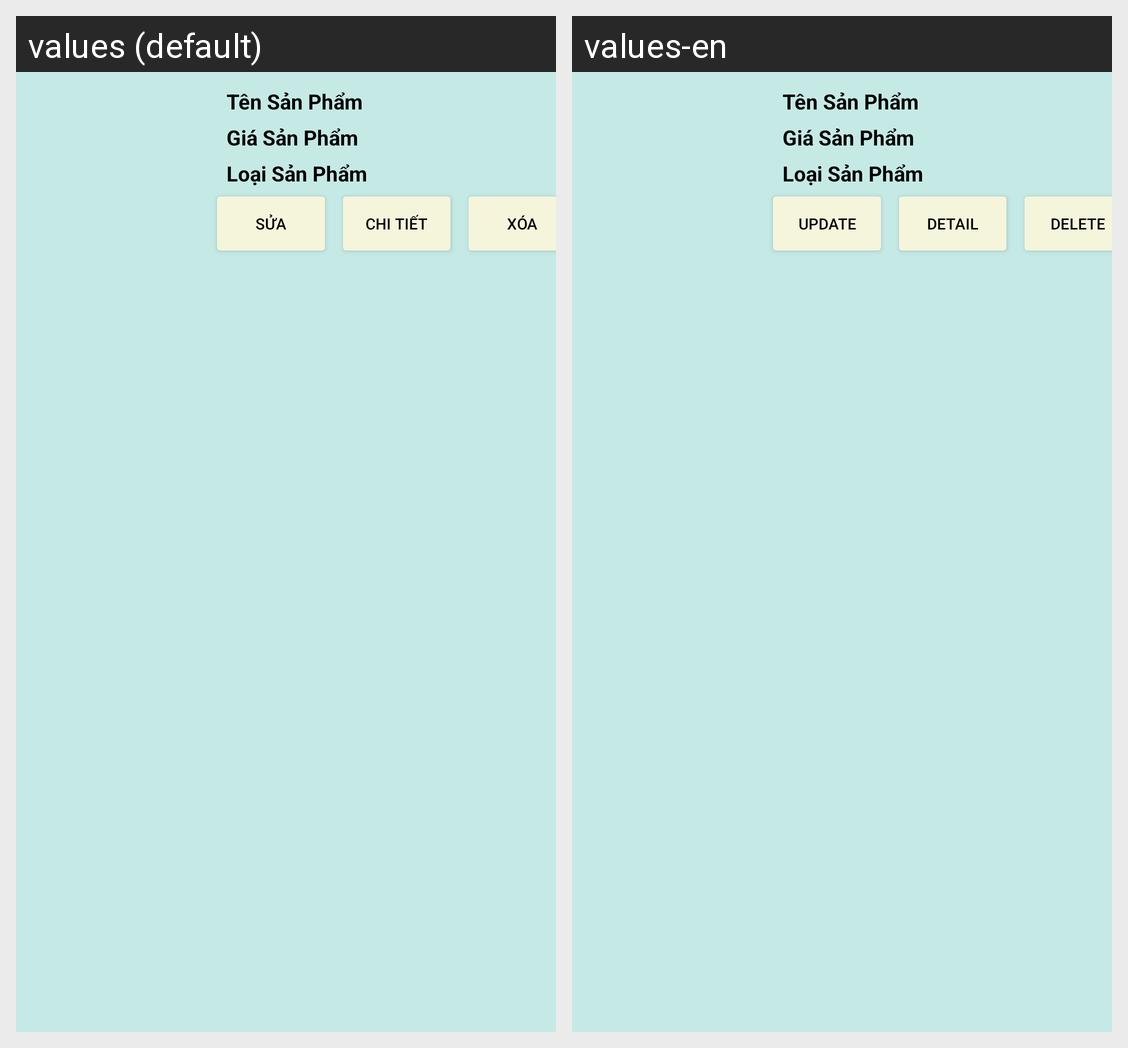

Here is an Android app screen in its default locale and in the app's own translations. Write out the translated-string differences for the strings that appear on this screen.
Android screen res/layout/option_listview_row.xml rendered under 2 locales, left to right: values (default), values-en. Device: Nexus 5 (rendered at 1080×1920; each locale shown at half size, 540×960, under a caption strip naming it); theme Theme.QuanLySanPham.
Strings drawn on this screen, with the default value and each locale's value (text and hints the layout hard-codes, and strings that could not be matched under every locale, appear in the picture but are not listed):

btnSua
  values: Sửa
  values-en: Update

btnChiTiet
  values: Chi Tiết
  values-en: Detail

btnXoa
  values: Xóa
  values-en: Delete
